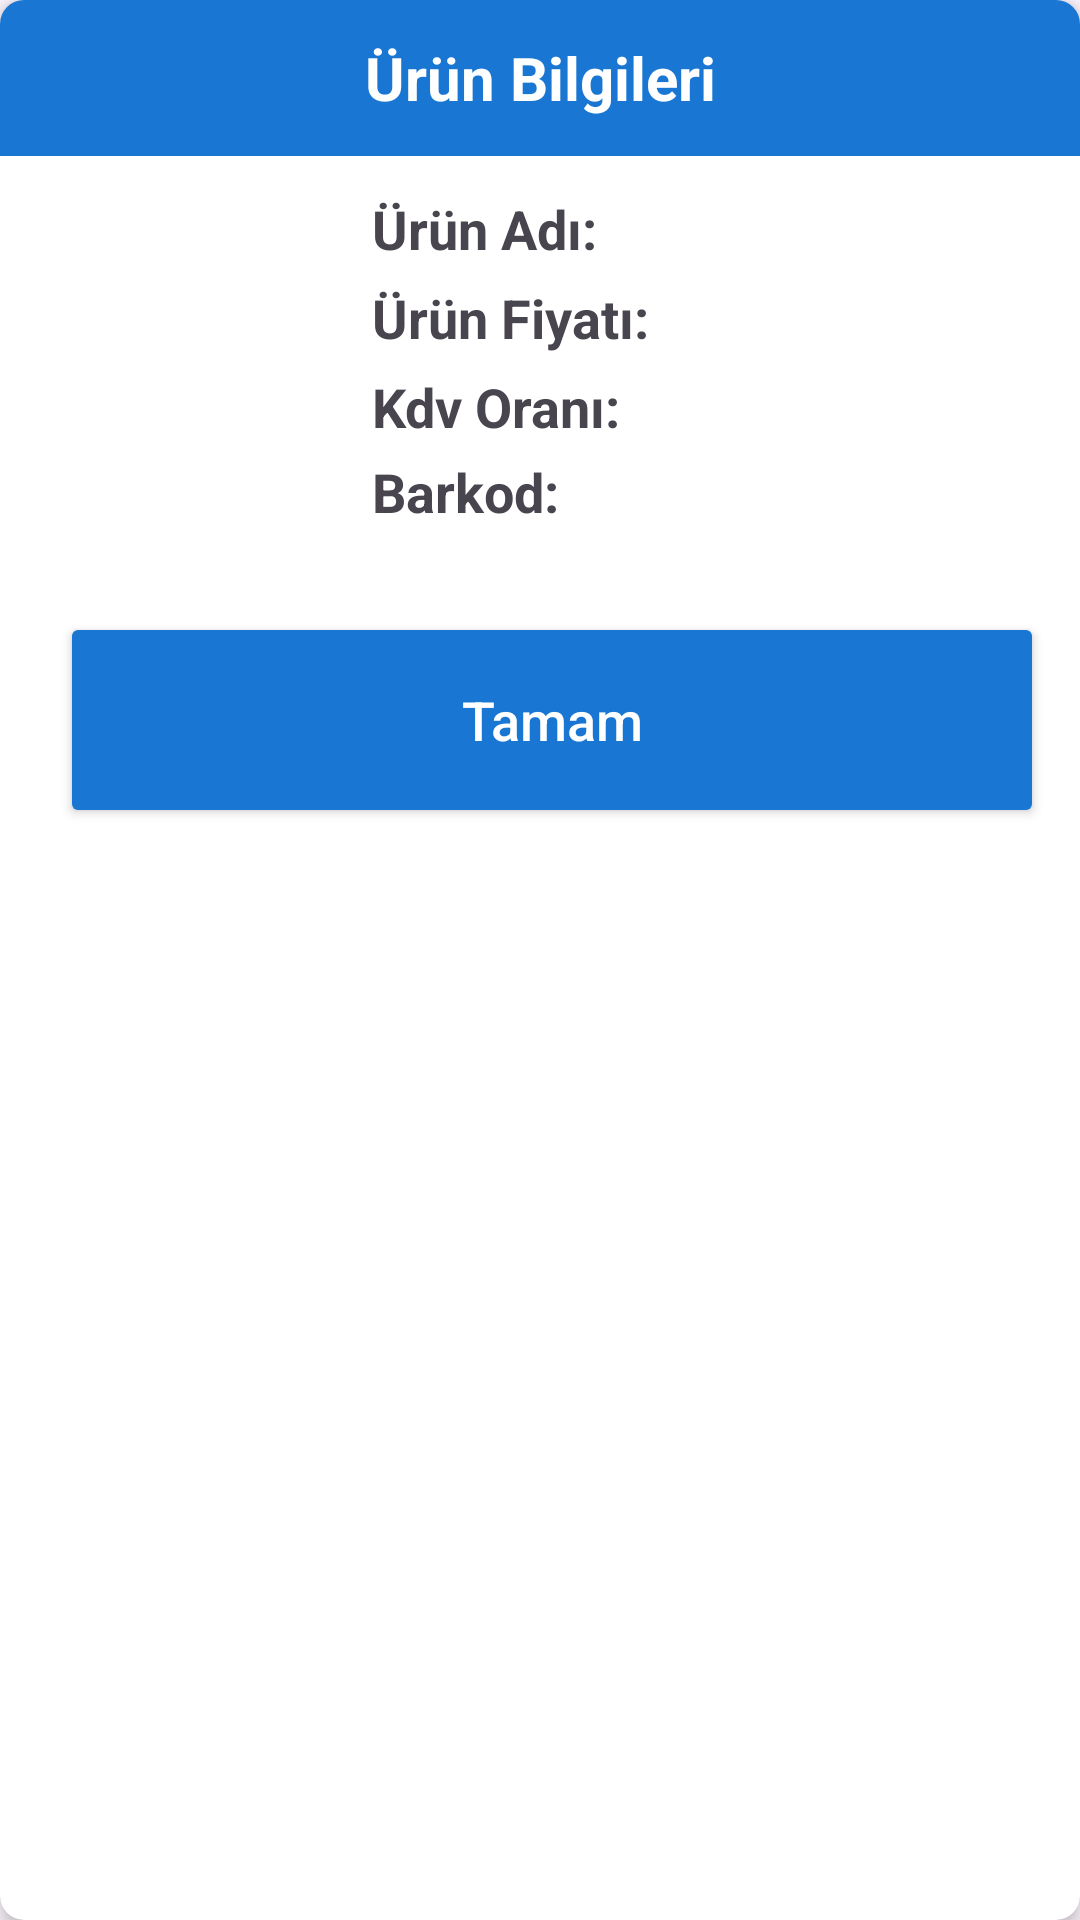

Android layout source for this screen:
<!-- AndroidManifest.xml: application theme Theme.PosTerminalApp -->
<!-- res/layout/pop_up_product_details.xml -->
<?xml version="1.0" encoding="utf-8"?>
<com.google.android.material.card.MaterialCardView
    xmlns:android="http://schemas.android.com/apk/res/android"
    xmlns:app="http://schemas.android.com/apk/res-auto"
    android:layout_width="348dp"
    android:layout_height="wrap_content"
    android:layout_centerInParent="true"
    android:layout_gravity="center"
    android:clickable="true"
    android:focusable="true"
    android:orientation="vertical"
    app:cardBackgroundColor="@android:color/white"
    app:cardCornerRadius="8dp"
    app:cardElevation="4dp"
    app:strokeColor="@android:color/transparent">

    <LinearLayout
        android:layout_width="match_parent"
        android:layout_height="match_parent"
        android:orientation="vertical">

        <LinearLayout
            android:id="@+id/linearLayout1"
            android:layout_width="match_parent"
            android:layout_height="wrap_content"
            android:background="@color/background">

            <TextView
                android:id="@+id/textViewPopUpTitle"
                android:layout_width="match_parent"
                android:layout_height="52dp"
                android:gravity="center"
                android:text="Ürün Bilgileri"
                android:textColor="@color/white"
                android:textSize="20sp"
                android:textStyle="bold" />

        </LinearLayout>

        <LinearLayout
            android:layout_width="match_parent"
            android:layout_height="wrap_content"
            android:layout_gravity="bottom"
            android:layout_margin="12dp"
            android:orientation="vertical">

            <LinearLayout
                android:layout_width="match_parent"
                android:layout_height="wrap_content">
                
                <ImageView
                    android:id="@+id/imageViewProductImage"
                    android:layout_width="100dp"
                    android:layout_height="100dp"
                    android:layout_gravity="start|center"></ImageView>
                
                <LinearLayout
                    android:layout_width="wrap_content"
                    android:layout_height="wrap_content"
                    android:orientation="vertical"
                    android:paddingStart="12dp"
                    android:layout_gravity="start|center">

                    <LinearLayout
                        android:layout_width="wrap_content"
                        android:layout_height="wrap_content"
                        android:layout_marginBottom="4dp">
                        <TextView
                            android:id="@+id/textViewProductNameTitle"
                            android:layout_width="100dp"
                            android:layout_height="wrap_content"
                            android:textSize="18sp"
                            android:text="Ürün Adı: "
                            android:textStyle="bold"/>
                        <TextView
                            android:id="@+id/textViewProductName"
                            android:layout_width="wrap_content"
                            android:layout_height="wrap_content"
                            android:layout_marginBottom="4dp"
                            android:textSize="16sp"
                            android:text="" />
                    </LinearLayout>

                    <LinearLayout
                        android:layout_width="wrap_content"
                        android:layout_height="wrap_content"
                        android:layout_marginBottom="4dp">
                        <TextView
                            android:id="@+id/textViewTotalTitle"
                            android:layout_width="100dp"
                            android:layout_height="wrap_content"
                            android:textSize="18sp"
                            android:text="Ürün Fiyatı: "
                            android:textStyle="bold"/>
                        <TextView
                            android:id="@+id/textViewTotal"
                            android:layout_width="wrap_content"
                            android:layout_height="wrap_content"
                            android:layout_marginBottom="4dp"
                            android:textSize="16sp" />
                    </LinearLayout>

                    <LinearLayout
                        android:layout_width="wrap_content"
                        android:layout_height="wrap_content"
                        android:layout_marginBottom="4dp">
                        <TextView
                            android:id="@+id/textViewTaxTitle"
                            android:layout_width="100dp"
                            android:layout_height="wrap_content"
                            android:textSize="18sp"
                            android:text="Kdv Oranı: "
                            android:textStyle="bold"/>
                        <TextView
                            android:id="@+id/textViewTax"
                            android:layout_width="wrap_content"
                            android:layout_height="wrap_content"
                            android:textSize="16sp"
                            android:textStyle="bold"/>
                    </LinearLayout>

                    <LinearLayout
                        android:layout_width="wrap_content"
                        android:layout_height="wrap_content">
                        <TextView
                            android:id="@+id/textViewBarcodeTitle"
                            android:layout_width="wrap_content"
                            android:layout_height="wrap_content"
                            android:textSize="18sp"
                            android:text="Barkod: "
                            android:textStyle="bold"/>
                        <TextView
                            android:id="@+id/textViewBarcode"
                            android:layout_width="wrap_content"
                            android:layout_height="wrap_content"
                            android:textSize="16sp" />
                    </LinearLayout>

                </LinearLayout>
                
            </LinearLayout>

            <LinearLayout
                android:layout_width="match_parent"
                android:layout_height="wrap_content"
                android:layout_marginTop="28dp"
                android:gravity="center"
                android:orientation="horizontal">

                <Button
                    android:id="@+id/buttonOk"
                    android:layout_width="0dp"
                    android:layout_height="72dp"
                    android:layout_marginStart="8dp"
                    android:layout_weight="1"
                    android:text="@string/ok"
                    android:textAllCaps="false"
                    android:textColor="@color/white"
                    android:textSize="18sp"
                    app:rippleColor="@color/white"
                    android:backgroundTint="@color/background"/>
            </LinearLayout>

        </LinearLayout>

    </LinearLayout>

</com.google.android.material.card.MaterialCardView>
<!-- resources referenced by this layout -->
<resources>
  <color name="background">#1976D2</color>
  <color name="white">#FFFFFFFF</color>
  <string name="ok">Tamam</string>
  <style name="Theme.PosTerminalApp" parent="Base.Theme.PosTerminalApp" />
  <style name="Base.Theme.PosTerminalApp" parent="Theme.Material3.Light.NoActionBar">
          
          <item name="colorPrimary">@color/background</item>
      </style>
</resources>
